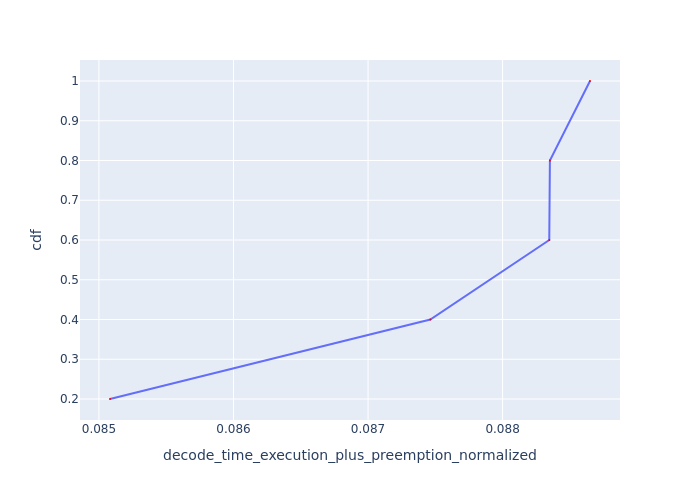

The table this chart was drawn from, first rows:
Request Id, decode_time_execution_plus_preemption_no…, cdf
0_4, 0.08508, 0.2
0_2, 0.08746, 0.4
0_1, 0.08835, 0.6
0_3, 0.08835, 0.8
0_0, 0.08865, 1.0
